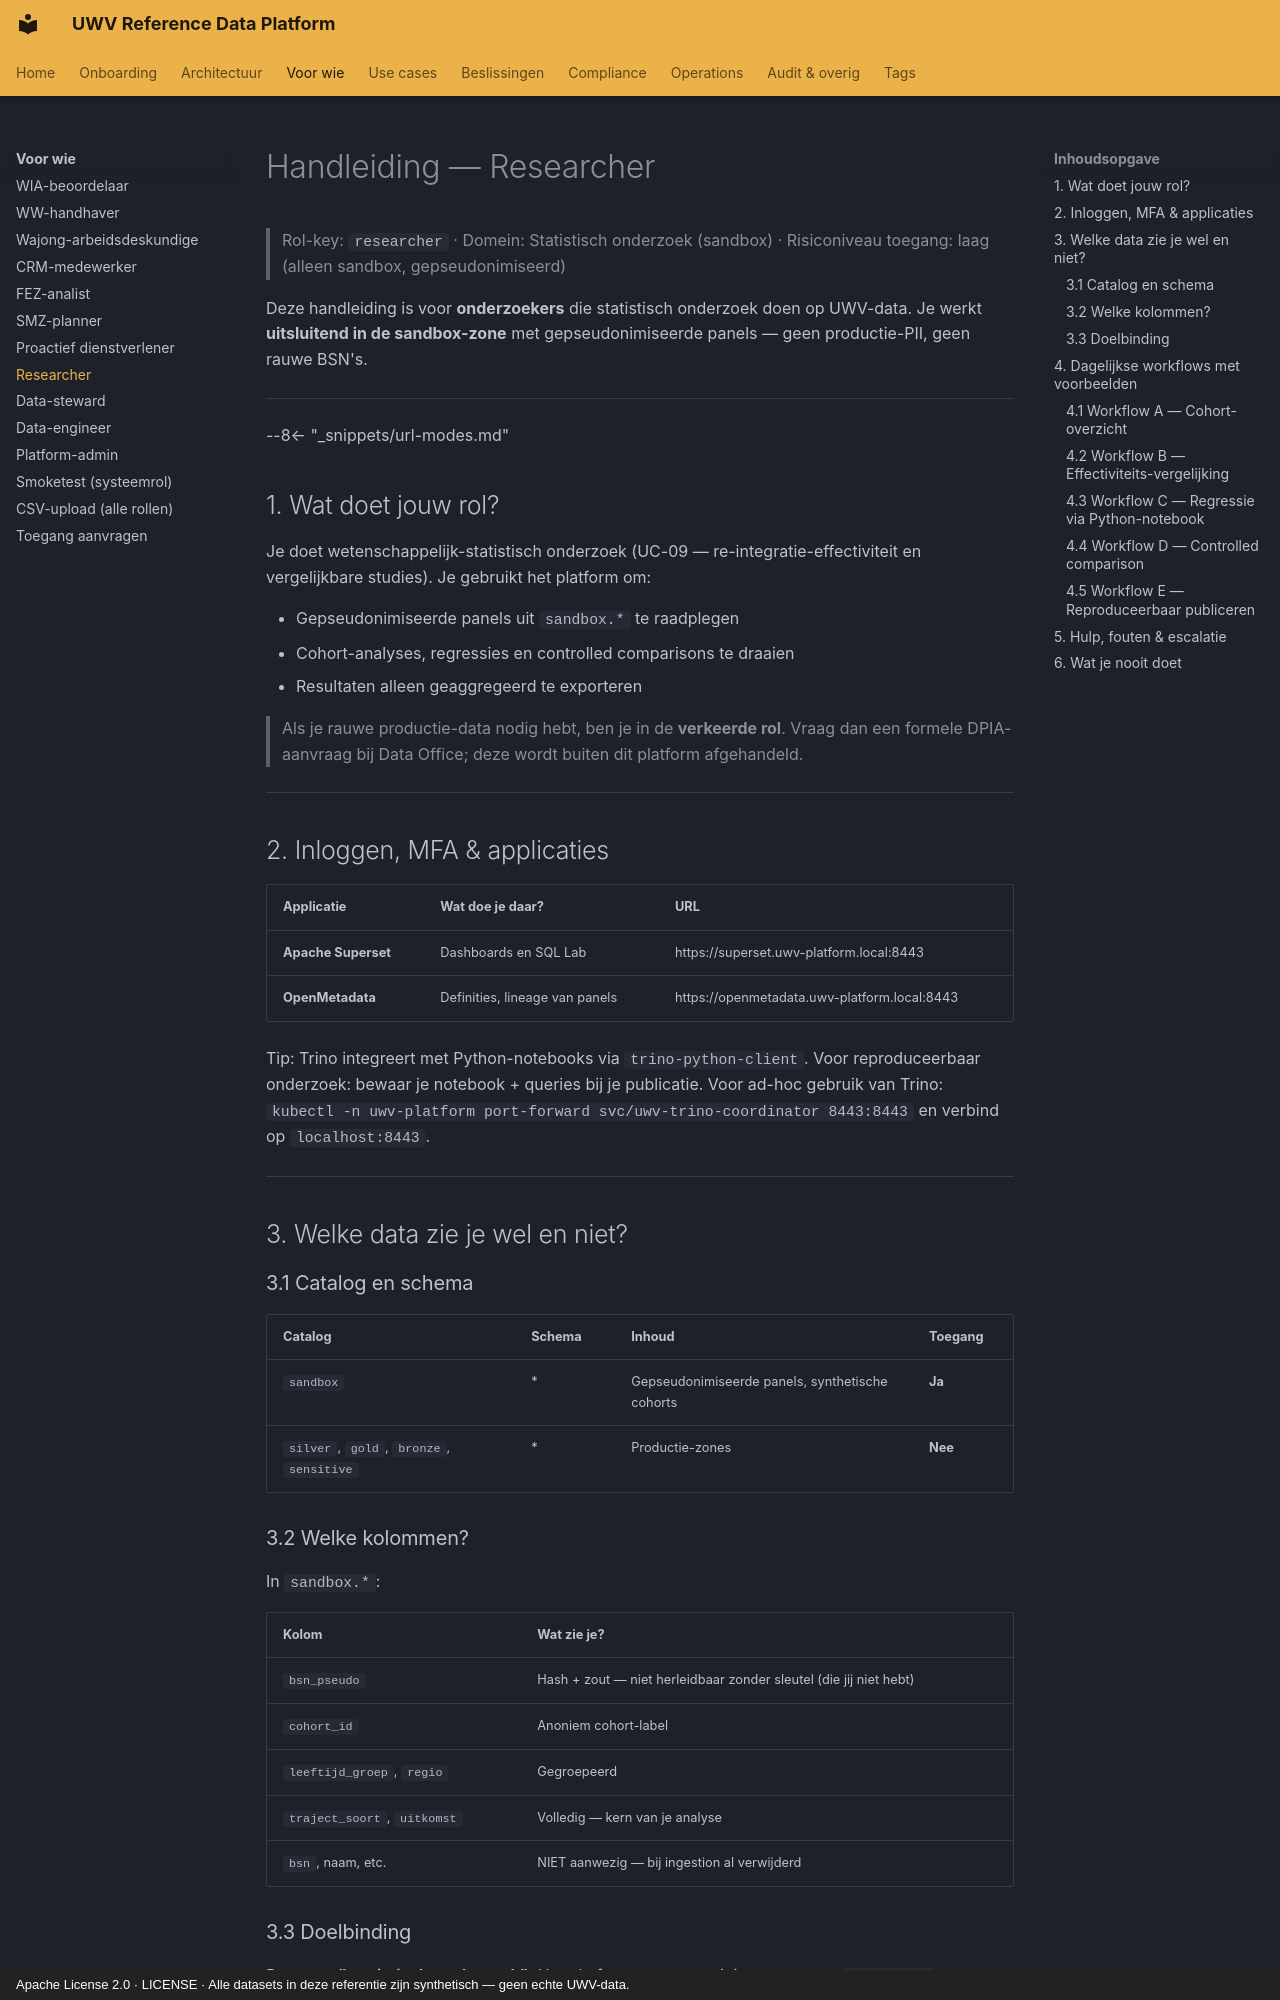

repository: fresh-minds/FreshStackableDataPlatform · page: handleidingen/08-researcher/index.html · generator: mkdocs · copyright: Apache License 2.0 · LICENSE · Alle datasets in deze referentie zijn synthetisch — geen echte UWV-data.

# Handleiding — Researcher

> Rol-key: `researcher` · Domein: Statistisch onderzoek (sandbox) · Risiconiveau toegang: laag (alleen sandbox, gepseudonimiseerd)

Deze handleiding is voor **onderzoekers** die statistisch onderzoek doen
op UWV-data. Je werkt **uitsluitend in de sandbox-zone** met
gepseudonimiseerde panels — geen productie-PII, geen rauwe BSN's.

---

--8<-- "_snippets/url-modes.md"

## 1. Wat doet jouw rol?

Je doet wetenschappelijk-statistisch onderzoek (UC-09 — re-integratie-effectiviteit
en vergelijkbare studies). Je gebruikt het platform om:

- Gepseudonimiseerde panels uit `sandbox.*` te raadplegen
- Cohort-analyses, regressies en controlled comparisons te draaien
- Resultaten alleen geaggregeerd te exporteren

> Als je rauwe productie-data nodig hebt, ben je in de **verkeerde rol**.
> Vraag dan een formele DPIA-aanvraag bij Data Office; deze wordt buiten
> dit platform afgehandeld.

---

## 2. Inloggen, MFA & applicaties

| Applicatie | Wat doe je daar? | URL |
|---|---|---|
| **Apache Superset** | Dashboards en SQL Lab | https://superset.uwv-platform.local:8443 |
| **OpenMetadata** | Definities, lineage van panels | https://openmetadata.uwv-platform.local:8443 |

Tip: Trino integreert met Python-notebooks via `trino-python-client`. Voor
reproduceerbaar onderzoek: bewaar je notebook + queries bij je publicatie.
Voor ad-hoc gebruik van Trino: `kubectl -n uwv-platform port-forward svc/uwv-trino-coordinator 8443:8443` en verbind op `localhost:8443`.

---

## 3. Welke data zie je wel en niet?

### 3.1 Catalog en schema

| Catalog | Schema | Inhoud | Toegang |
|---|---|---|---|
| `sandbox` | * | Gepseudonimiseerde panels, synthetische cohorts | **Ja** |
| `silver`, `gold`, `bronze`, `sensitive` | * | Productie-zones | **Nee** |

### 3.2 Welke kolommen?

In `sandbox.*`:

| Kolom | Wat zie je? |
|---|---|
| `bsn_pseudo` | Hash + zout — niet herleidbaar zonder sleutel (die jij niet hebt) |
| `cohort_id` | Anoniem cohort-label |
| `leeftijd_groep`, `regio` | Gegroepeerd |
| `traject_soort`, `uitkomst` | Volledig — kern van je analyse |
| `bsn`, naam, etc. | NIET aanwezig — bij ingestion al verwijderd |

### 3.3 Doelbinding

Purpose: **"statistisch_onderzoek"**. Het platform staat geen joins toe
tussen `sandbox.*` en productiezones — die paden zijn fysiek dichtgezet.

---
